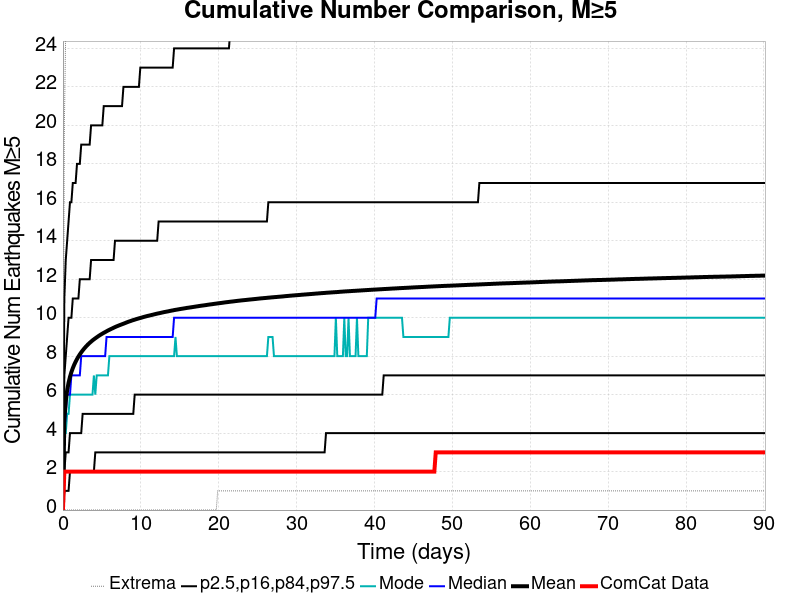

Values plotted in this chart, from the file beside it:
Time (days), ComCat Data, Simulation Mean, Simulation Median, Simulation Mode, Simulation Minimum, Simulation Maximum, 2.5 %-ile, 16 %-ile, 84 %-ile, 97.5 %-ile
0.0, 0.0, 0.0, 0.0, 0.0, 0.0, 0.0, 0.0, 0.0, 0.0, 0.0
0.1806, 2.0, 4.706, 4.0, 4.0, 0.0, 20.0, 1.0, 2.0, 7.0, 11.0
0.3613, 2.0, 5.665, 5.0, 4.0, 0.0, 25.0, 1.0, 3.0, 8.0, 13.0
0.5419, 2.0, 6.225, 6.0, 5.0, 0.0, 27.0, 1.0, 3.0, 9.0, 14.0
0.7225, 2.0, 6.618, 6.0, 5.0, 0.0, 31.0, 1.0, 3.0, 10.0, 15.0
0.9032, 2.0, 6.922, 6.0, 6.0, 0.0, 33.0, 2.0, 4.0, 10.0, 16.0
1.084, 2.0, 7.17, 7.0, 6.0, 0.0, 36.0, 2.0, 4.0, 10.0, 16.0
1.264, 2.0, 7.374, 7.0, 6.0, 0.0, 36.0, 2.0, 4.0, 11.0, 17.0
1.445, 2.0, 7.553, 7.0, 6.0, 0.0, 36.0, 2.0, 4.0, 11.0, 17.0
1.626, 2.0, 7.709, 7.0, 6.0, 0.0, 36.0, 2.0, 4.0, 11.0, 17.0
1.806, 2.0, 7.849, 7.0, 6.0, 0.0, 37.0, 2.0, 4.0, 11.0, 18.0
1.987, 2.0, 7.976, 7.0, 6.0, 0.0, 37.0, 2.0, 4.0, 11.0, 18.0
2.168, 2.0, 8.094, 7.0, 6.0, 0.0, 37.0, 2.0, 4.0, 12.0, 18.0
2.348, 2.0, 8.197, 8.0, 6.0, 0.0, 38.0, 2.0, 4.0, 12.0, 19.0
2.529, 2.0, 8.295, 8.0, 6.0, 0.0, 38.0, 2.0, 5.0, 12.0, 19.0
2.709, 2.0, 8.387, 8.0, 6.0, 0.0, 40.0, 2.0, 5.0, 12.0, 19.0
2.89, 2.0, 8.471, 8.0, 6.0, 0.0, 40.0, 2.0, 5.0, 12.0, 19.0
3.071, 2.0, 8.55, 8.0, 6.0, 0.0, 40.0, 2.0, 5.0, 12.0, 19.0
3.251, 2.0, 8.624, 8.0, 6.0, 0.0, 41.0, 2.0, 5.0, 12.0, 19.0
3.432, 2.0, 8.692, 8.0, 6.0, 0.0, 41.0, 2.0, 5.0, 12.0, 19.0
3.613, 2.0, 8.755, 8.0, 6.0, 0.0, 41.0, 2.0, 5.0, 13.0, 20.0
3.793, 2.0, 8.819, 8.0, 6.0, 0.0, 41.0, 2.0, 5.0, 13.0, 20.0
3.974, 2.0, 8.874, 8.0, 7.0, 0.0, 41.0, 2.0, 5.0, 13.0, 20.0
4.155, 2.0, 8.928, 8.0, 6.0, 0.0, 41.0, 3.0, 5.0, 13.0, 20.0
4.335, 2.0, 8.981, 8.0, 7.0, 0.0, 41.0, 3.0, 5.0, 13.0, 20.0
4.516, 2.0, 9.031, 8.0, 7.0, 0.0, 41.0, 3.0, 5.0, 13.0, 20.0
4.696, 2.0, 9.081, 8.0, 7.0, 0.0, 41.0, 3.0, 5.0, 13.0, 20.0
4.877, 2.0, 9.127, 8.0, 7.0, 0.0, 42.0, 3.0, 5.0, 13.0, 20.0
5.058, 2.0, 9.17, 8.0, 7.0, 0.0, 43.0, 3.0, 5.0, 13.0, 20.0
5.238, 2.0, 9.213, 8.0, 7.0, 0.0, 43.0, 3.0, 5.0, 13.0, 21.0
5.419, 2.0, 9.252, 8.0, 7.0, 0.0, 43.0, 3.0, 5.0, 13.0, 21.0
5.6, 2.0, 9.294, 9.0, 7.0, 0.0, 43.0, 3.0, 5.0, 13.0, 21.0
5.78, 2.0, 9.334, 9.0, 7.0, 0.0, 43.0, 3.0, 5.0, 13.0, 21.0
5.961, 2.0, 9.37, 9.0, 8.0, 0.0, 43.0, 3.0, 5.0, 13.0, 21.0
6.141, 2.0, 9.406, 9.0, 8.0, 0.0, 43.0, 3.0, 5.0, 13.0, 21.0
6.322, 2.0, 9.441, 9.0, 8.0, 0.0, 43.0, 3.0, 5.0, 13.0, 21.0
6.503, 2.0, 9.477, 9.0, 8.0, 0.0, 43.0, 3.0, 5.0, 13.0, 21.0
6.683, 2.0, 9.511, 9.0, 8.0, 0.0, 43.0, 3.0, 5.0, 14.0, 21.0
6.864, 2.0, 9.544, 9.0, 8.0, 0.0, 43.0, 3.0, 5.0, 14.0, 21.0
7.045, 2.0, 9.574, 9.0, 8.0, 0.0, 43.0, 3.0, 5.0, 14.0, 21.0
7.225, 2.0, 9.603, 9.0, 8.0, 0.0, 43.0, 3.0, 5.0, 14.0, 21.0
7.406, 2.0, 9.632, 9.0, 8.0, 0.0, 43.0, 3.0, 5.0, 14.0, 21.0
7.586, 2.0, 9.66, 9.0, 8.0, 0.0, 44.0, 3.0, 5.0, 14.0, 21.0
7.767, 2.0, 9.687, 9.0, 8.0, 0.0, 46.0, 3.0, 5.0, 14.0, 22.0
7.948, 2.0, 9.716, 9.0, 8.0, 0.0, 47.0, 3.0, 5.0, 14.0, 22.0
8.128, 2.0, 9.746, 9.0, 8.0, 0.0, 47.0, 3.0, 5.0, 14.0, 22.0
8.309, 2.0, 9.775, 9.0, 8.0, 0.0, 47.0, 3.0, 5.0, 14.0, 22.0
8.49, 2.0, 9.802, 9.0, 8.0, 0.0, 47.0, 3.0, 5.0, 14.0, 22.0
8.67, 2.0, 9.826, 9.0, 8.0, 0.0, 47.0, 3.0, 5.0, 14.0, 22.0
8.851, 2.0, 9.852, 9.0, 8.0, 0.0, 47.0, 3.0, 5.0, 14.0, 22.0
9.032, 2.0, 9.876, 9.0, 8.0, 0.0, 47.0, 3.0, 5.0, 14.0, 22.0
9.212, 2.0, 9.899, 9.0, 8.0, 0.0, 48.0, 3.0, 6.0, 14.0, 22.0
9.393, 2.0, 9.923, 9.0, 8.0, 0.0, 48.0, 3.0, 6.0, 14.0, 22.0
9.573, 2.0, 9.944, 9.0, 8.0, 0.0, 48.0, 3.0, 6.0, 14.0, 22.0
9.754, 2.0, 9.966, 9.0, 8.0, 0.0, 48.0, 3.0, 6.0, 14.0, 22.0
9.935, 2.0, 9.986, 9.0, 8.0, 0.0, 48.0, 3.0, 6.0, 14.0, 23.0
10.12, 2.0, 10.01, 9.0, 8.0, 0.0, 48.0, 3.0, 6.0, 14.0, 23.0
10.3, 2.0, 10.03, 9.0, 8.0, 0.0, 48.0, 3.0, 6.0, 14.0, 23.0
10.48, 2.0, 10.05, 9.0, 8.0, 0.0, 48.0, 3.0, 6.0, 14.0, 23.0
10.66, 2.0, 10.07, 9.0, 8.0, 0.0, 48.0, 3.0, 6.0, 14.0, 23.0
... 440 more rows
